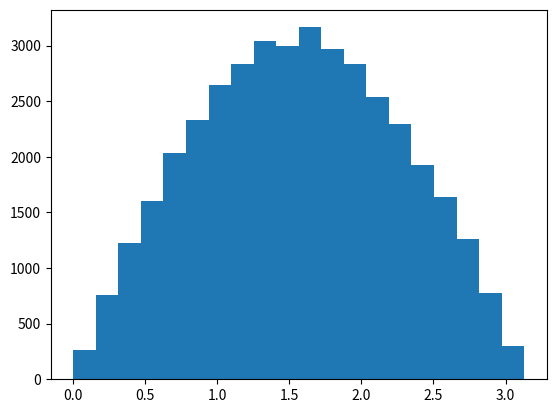

Generate this figure with matplotlib:
import numpy as np 
import matplotlib.pyplot as plt
from numpy.random import random as rd

thetas=[]
for truc in range(100000) :
	x=rd()
	if rd() > 0.5 :
		x=-x
	y=rd()
	if rd() > 0.5 :
		y=-y
	z=rd()
	if rd() > 0.5 :
		z=-z
	if x**2+y**2+z**2 < 1 :
		thetas+=[np.arccos(z/(x**2+y**2+z**2))]

plt.hist(thetas,20)
plt.show()

#On va conclure que Wolfram a raison, et que la distribution en theta est P(theta)=1/2*sin(theta) entre 0 et pi

